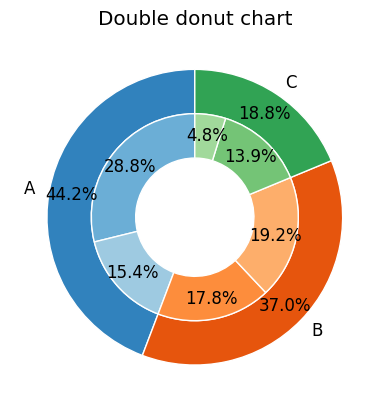

This figure's Python source:
# 基本的な円グラフ
# https://matplotlib.org/stable/gallery/pie_and_polar_charts/pie_features.html
# pie demo 2
# https://matplotlib.org/stable/gallery/pie_and_polar_charts/pie_demo2.html
# Nested pie
# https://matplotlib.org/stable/gallery/pie_and_polar_charts/nested_pie.html
# Axes.pie
# https://matplotlib.org/stable/api/_as_gen/matplotlib.axes.Axes.pie.html#matplotlib.axes.Axes.pie

import matplotlib.pyplot as plt
import numpy as np

class CircleFormat:
    def __init__(self) -> None:
        self.plt_style()
    
    def plt_style(self):
        plt.rcParams['font.family'] ='Times New Roman'
        plt.rcParams['xtick.direction'] = 'in'
        plt.rcParams['ytick.direction'] = 'in'
        plt.rcParams['font.size'] = 12
        plt.rcParams['axes.linewidth'] = 1.0
        plt.rcParams['errorbar.capsize'] = 6
        plt.rcParams['lines.markersize'] = 6
        self.line_styles = ['-', '--', '-.', ':']
        self.markers = ['o', ',', '.', 'v', '^', '<', '>', '1', '2', '3']

    def plt_pie(self):
        labels = ['A', 'B', 'C', 'D']
        sizes = [15, 30, 45, 10]

        fig, ax = plt.subplots()
        ax.pie(sizes, labels=labels, autopct='%.1f%%', startangle=90)

        ax.set_title('Basic pie chart')
        ax.legend(loc='center left', bbox_to_anchor=(1, 0, 0.5, 1))

        plt.show()
    
    def plt_donut(self):
        size = 0.3
        labels = ['A', 'B', 'C']
        vals = np.array([60, 37, 29])

        fig, ax = plt.subplots()

        ax.pie(vals, labels=labels, startangle=90, 
            autopct='%.1f%%', 
            pctdistance=0.5, 
            wedgeprops={'width':size}
        )
        
        ax.set_title('Basic donut chart')

        plt.show()
    
    def plt_donuts(self):
        labels = ['A', 'B', 'C']
        size = 0.3
        vals = np.array([[60., 32.], [37., 40.], [29., 10.]])

        cmap = plt.colormaps['tab20c']
        fig, ax = plt.subplots()

        outer_colors = cmap(np.arange(3)*4)
        inner_colors = cmap([1, 2, 5, 6, 9, 10])

        ax.pie(vals.sum(axis=1), radius=1, colors=outer_colors, startangle=90,
            labels=labels,
            autopct='%.1f%%', 
            pctdistance=1.15-size, 
            wedgeprops=dict(width=size, edgecolor='w'))

        ax.pie(vals.flatten(), radius=1-size, colors=inner_colors, startangle=90,
            autopct='%.1f%%', 
            pctdistance=1.1-size, 
            wedgeprops=dict(width=size, edgecolor='w'))
        
        ax.set_title('Double donut chart')

        plt.show()
    
    def plt_explode_angle(self):
        labels = ['A', 'B', 'C', 'D']
        sizes = [15, 30, 45, 10]
        explode = (0, 0.1, 0, 0)

        fig, axs = plt.subplots(2, 2, constrained_layout=True)

        axs[0, 0].pie(sizes, labels=labels, autopct='%.1f', startangle=0, explode=explode)
        axs[0, 1].pie(sizes, labels=labels, autopct='%.1f', startangle=90, explode=explode)
        axs[1, 0].pie(sizes, labels=labels, autopct='%.1f', startangle=180, explode=explode)
        axs[1, 1].pie(sizes, labels=labels, autopct='%.1f', startangle=270, explode=explode)

        axs[0, 0].set_title('startangle=0')
        axs[0, 1].set_title('startangle=90')
        axs[1, 0].set_title('startangle=180')
        axs[1, 1].set_title('startangle=270')

        fig.suptitle('explode & startangle in pie')

        plt.show()
    
    def plt_colors(self):
        labels = ['A', 'B', 'C', 'D']
        sizes = [15, 30, 45, 10]

        # https://matplotlib.org/stable/gallery/color/colormap_reference.html
        cmaps = ['Pastel1', 'Accent', 'Set1', 'tab10']
        colors = []
        for i, name in enumerate(cmaps):
            cmap = plt.colormaps[name]
            colors.append(cmap(np.arange(len(sizes))))

        fig, axs = plt.subplots(2, 2, constrained_layout=True)

        for i, ax in enumerate(axs.flat):
            ax.pie(sizes, labels=labels, autopct='%.1f', startangle=90, colors=colors[i], counterclock=False)
            ax.set_title(cmaps[i])

        fig.suptitle('colors & counterclock in pie')

        plt.show()
    
    def plt_pct(self):
        labels = ['A', 'B', 'C', 'D']
        sizes = [15, 30, 45, 10]

        fig, axs = plt.subplots(2, 2, constrained_layout=True)

        axs[0, 0].pie(sizes, labels=labels, startangle=90)
        axs[0, 1].pie(sizes, labels=labels, startangle=90, autopct='%.1f')
        axs[1, 0].pie(sizes, labels=labels, startangle=90, autopct='autopct', pctdistance=0.1)
        axs[1, 1].pie(sizes, labels=labels, startangle=90, autopct=self.add_ten, pctdistance=0.9)

        axs[0, 0].set_title('autopct=None')
        axs[0, 1].set_title('autopct=fmt')
        axs[1, 0].set_title('autopct=String, pctdistance=0.1')
        axs[1, 1].set_title('autopct=function, pctdistance=0.9')

        fig.suptitle('autopct & pctdistance in pie')

        plt.show()

    def add_ten(self, x):
        return round(x + 10, 1)
    
    def plt_norm(self):
        labels = ['A', 'B', 'C', 'D']
        sizes = [15, 30, 45, 10]

        fig, axs = plt.subplots(2, 2, constrained_layout=True)

        axs[0, 0].pie(sizes, labels=labels, startangle=90, autopct='%.1f')
        axs[0, 1].pie(sizes, labels=labels, startangle=90, autopct='%.1f', normalize=True)
        axs[1, 0].pie(sizes, labels=labels, startangle=90, autopct='%.1f', shadow=True)
        axs[1, 1].pie(sizes, labels=labels, startangle=90, autopct='%.1f', frame=True)

        axs[0, 0].set_title('default')
        axs[0, 1].set_title('normalize')
        axs[1, 0].set_title('shadow')
        axs[1, 1].set_title('frame')

        fig.suptitle('normalize & shadow & frame in pie')

        plt.show()

    def plt_props(self):
        labels = ['A', 'B', 'C', 'D']
        sizes = [15, 30, 45, 10]

        fig, axs = plt.subplots(2, 2, constrained_layout=True)

        axs[0, 0].pie(sizes, labels=labels, startangle=90, autopct='%.1f')
        axs[0, 1].pie(sizes, labels=labels, startangle=90, autopct='%.1f', wedgeprops = {'edgecolor': 'red'})
        axs[1, 0].pie(sizes, labels=labels, startangle=90, autopct='%.1f', textprops={'color': 'white'})
        axs[1, 1].pie(sizes, labels=labels, startangle=90, autopct='%.1f', 
            wedgeprops = {'edgecolor': 'red'}, 
            textprops={'color': 'white', 'fontsize':20}
        )

        axs[0, 0].set_title('default')
        axs[0, 1].set_title('wedgeprops')
        axs[1, 0].set_title('textprops')
        axs[1, 1].set_title('wedge & text')

        fig.suptitle('wedgeprops & textprops in pie')

        plt.show()
    
    def plt_labels(self):
        labels = ['A', 'B', 'C', 'D']
        sizes = [15, 30, 45, 10]

        fig, axs = plt.subplots(2, 2, constrained_layout=True)

        axs[0, 0].pie(sizes, labels=labels, startangle=90, autopct='%.1f')
        axs[0, 1].pie(sizes, labels=labels, startangle=90, autopct='%.1f', labeldistance=1.3)
        axs[1, 0].pie(sizes, labels=labels, startangle=90, autopct='%.1f', rotatelabels=True)
        axs[1, 1].pie(sizes, labels=labels, startangle=90, autopct='%.1f', center=(30, 10))

        axs[0, 0].set_title('default')
        axs[0, 1].set_title('labeldistance=1.3')
        axs[1, 0].set_title('rotatelabels=True')
        axs[1, 1].set_title('center=(30, 10)')

        fig.suptitle('labeldistance & rotatelabels & center in pie')

        plt.show()

if __name__ == '__main__':
    circle_format = CircleFormat()
    # circle_format.plt_pie()
    # circle_format.plt_explode_angle()
    # circle_format.plt_colors()
    # circle_format.plt_pct()
    # circle_format.plt_norm()
    # circle_format.plt_props()
    # circle_format.plt_labels()
    #circle_format.plt_donut()
    circle_format.plt_donuts()
